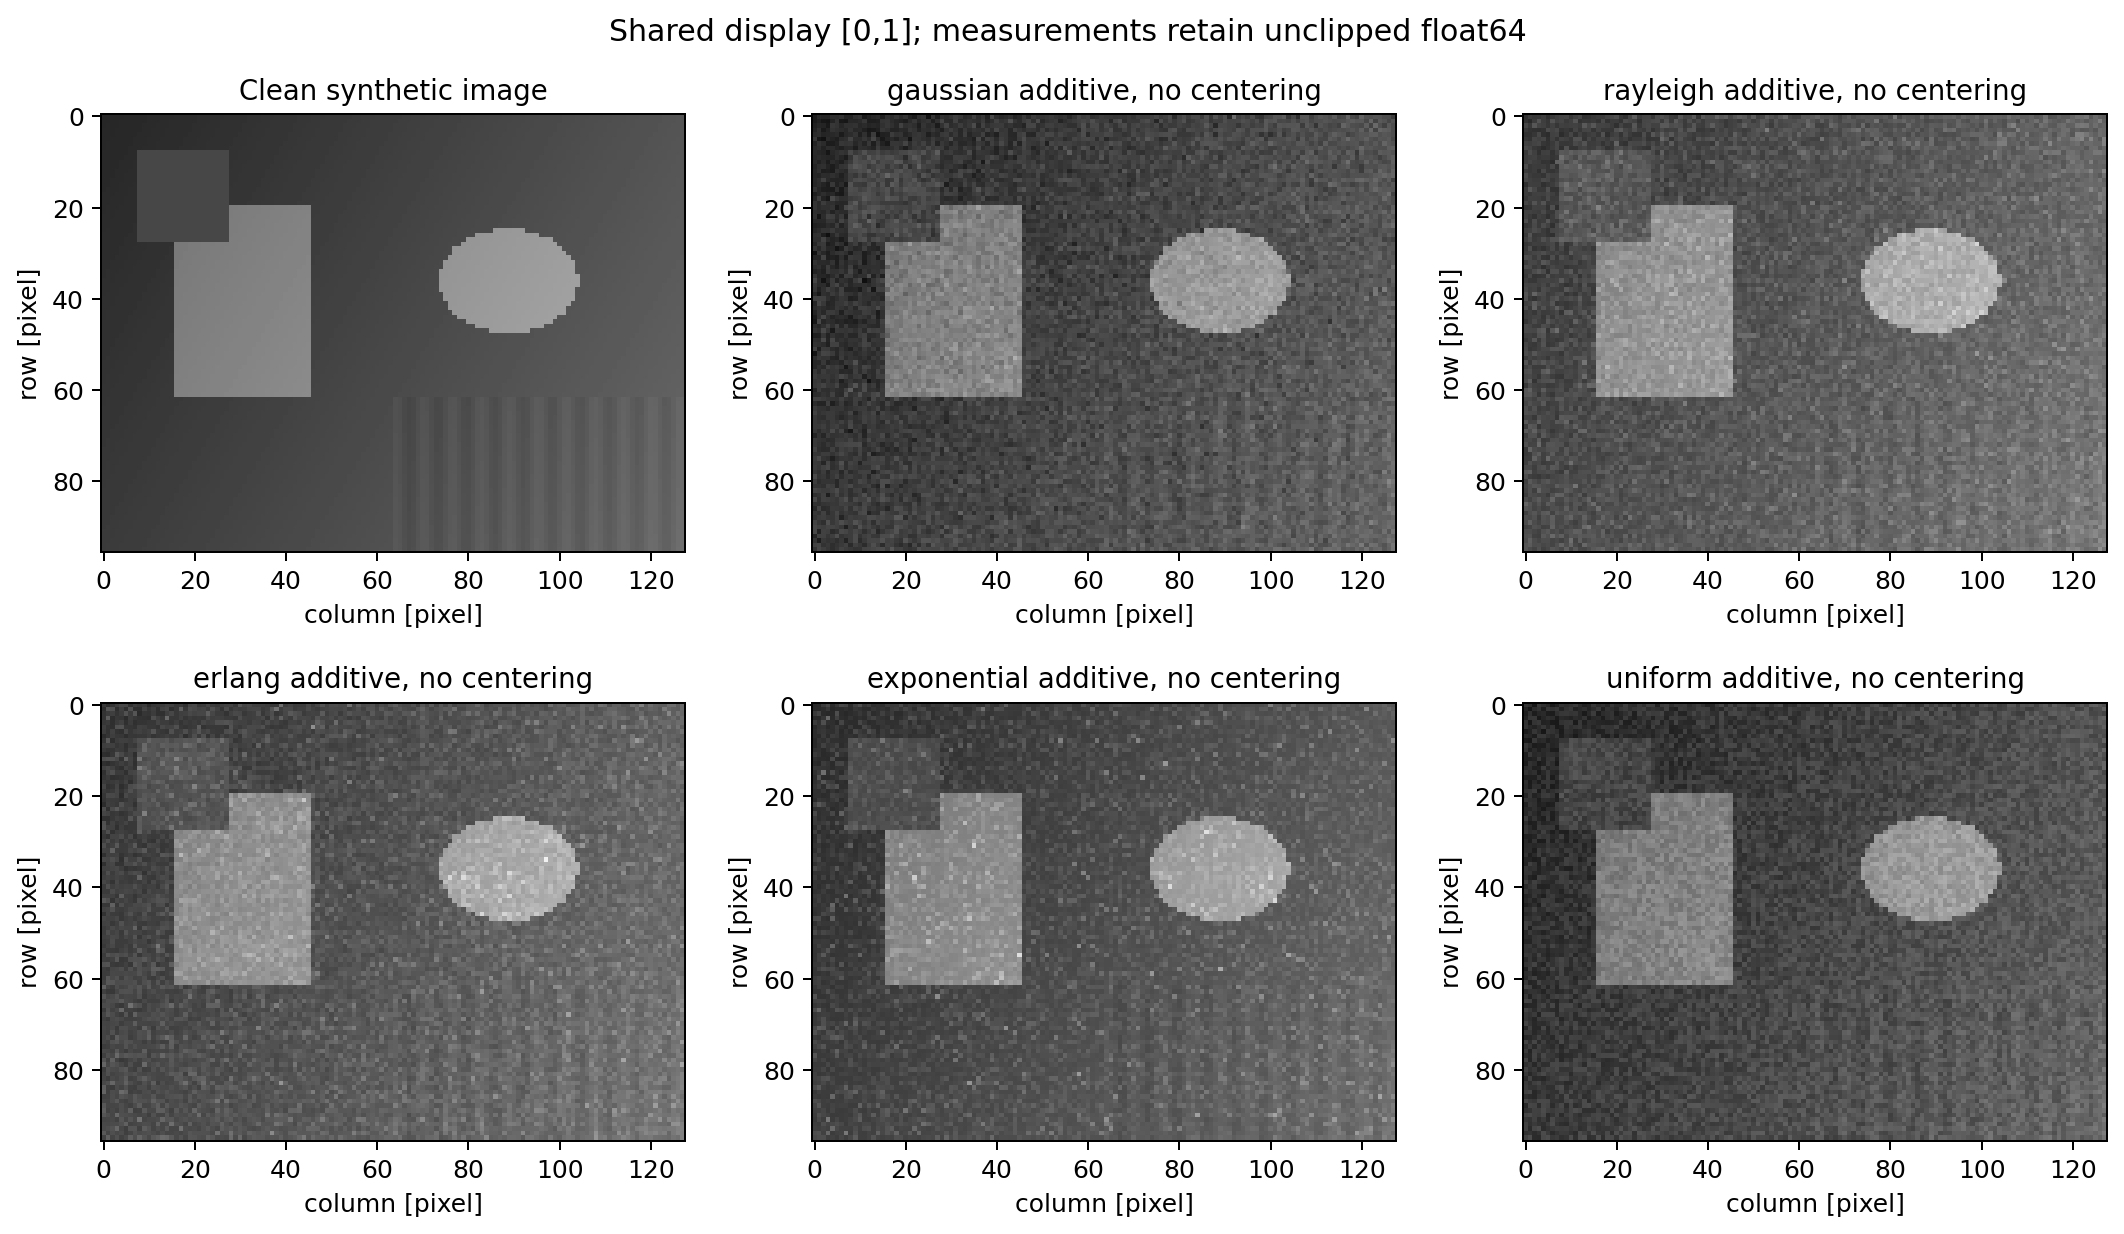

The data file committed next to this chart (first rows):
model, a, b, seed, sample_seed, theory_mean, theory_variance, mean_standard_error, variance_standard_error, mean_error_SE, variance_error_SE, sample_n, sample_mean, sample_variance, sample_std, sample_sample_variance, mse, psnr_db, psnr_status
gaussian, 0.0, 0.04, 501, 1501, 0.0, 0.0016, 0.0001563, 8.838902200561205e-06, 1.343, -0.3765, 65536, 0.0002098, 0.001597, 0.03996, 0.001597, 0.001611, 27.93, finite
rayleigh, 0.0, 0.007456, 502, 1502, 0.07652, 0.0016, 0.0001563, 9.364827436701467e-06, 0.6469, 1.16, 65536, 0.07662, 0.001611, 0.04014, 0.001611, 0.007623, 21.18, finite
erlang, 43.3, 3.0, 503, 1503, 0.06928, 0.0016, 0.0001563, 1.2500047684352474e-05, 0.1708, 0.2297, 65536, 0.06931, 0.001603, 0.04004, 0.001603, 0.00639, 21.95, finite
exponential, 25.0, 1.0, 504, 1504, 0.04, 0.0016, 0.0001563, 1.7677703247624837e-05, -0.04197, -0.1855, 65536, 0.03999, 0.001597, 0.03996, 0.001597, 0.003164, 25, finite
uniform, -0.06928, 0.06928, 505, 1505, 0.0, 0.0016, 0.0001563, 5.590276568389589e-06, -1.022, -0.9667, 65536, -0.0001597, 0.001595, 0.03993, 0.001595, 0.001609, 27.93, finite
